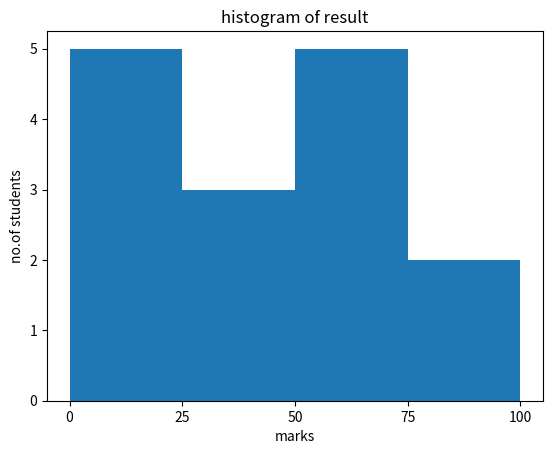

Recreate this plot in Python.
# 直方图又称质量分布图  它是一种条形图的一种  有一系列高度不等待纵向线段来表示数据
# 分布的情况   直方图的横轴表示数据类型   纵轴表示分布情况

# 直方图用于概率分布  它显示了一组数值序列在给定的数值范围内出现的概率
# 而柱状图则用于展示各个类别的频数


from matplotlib import pyplot as plt
import numpy as np

fig, ax = plt.subplots(1, 1)
a = np.array([22, 87, 5, 43, 56, 73, 55, 54, 11, 20, 51, 5, 79, 31, 27])

# 通常将bin指定为连续且不重叠的数值区间  而bin值指区间开始和结束的数值
# density = True 返回概率密度直方图  默认False  返回相应区间元素的个数的直方图
ax.hist(a, bins=[0, 25, 50, 75, 100], histtype='barstacked')

ax.set_title('histogram of result')
ax.set_xticks([0, 25, 50, 75, 100])
ax.set_xlabel('marks')
ax.set_ylabel('no.of students')

plt.show()
